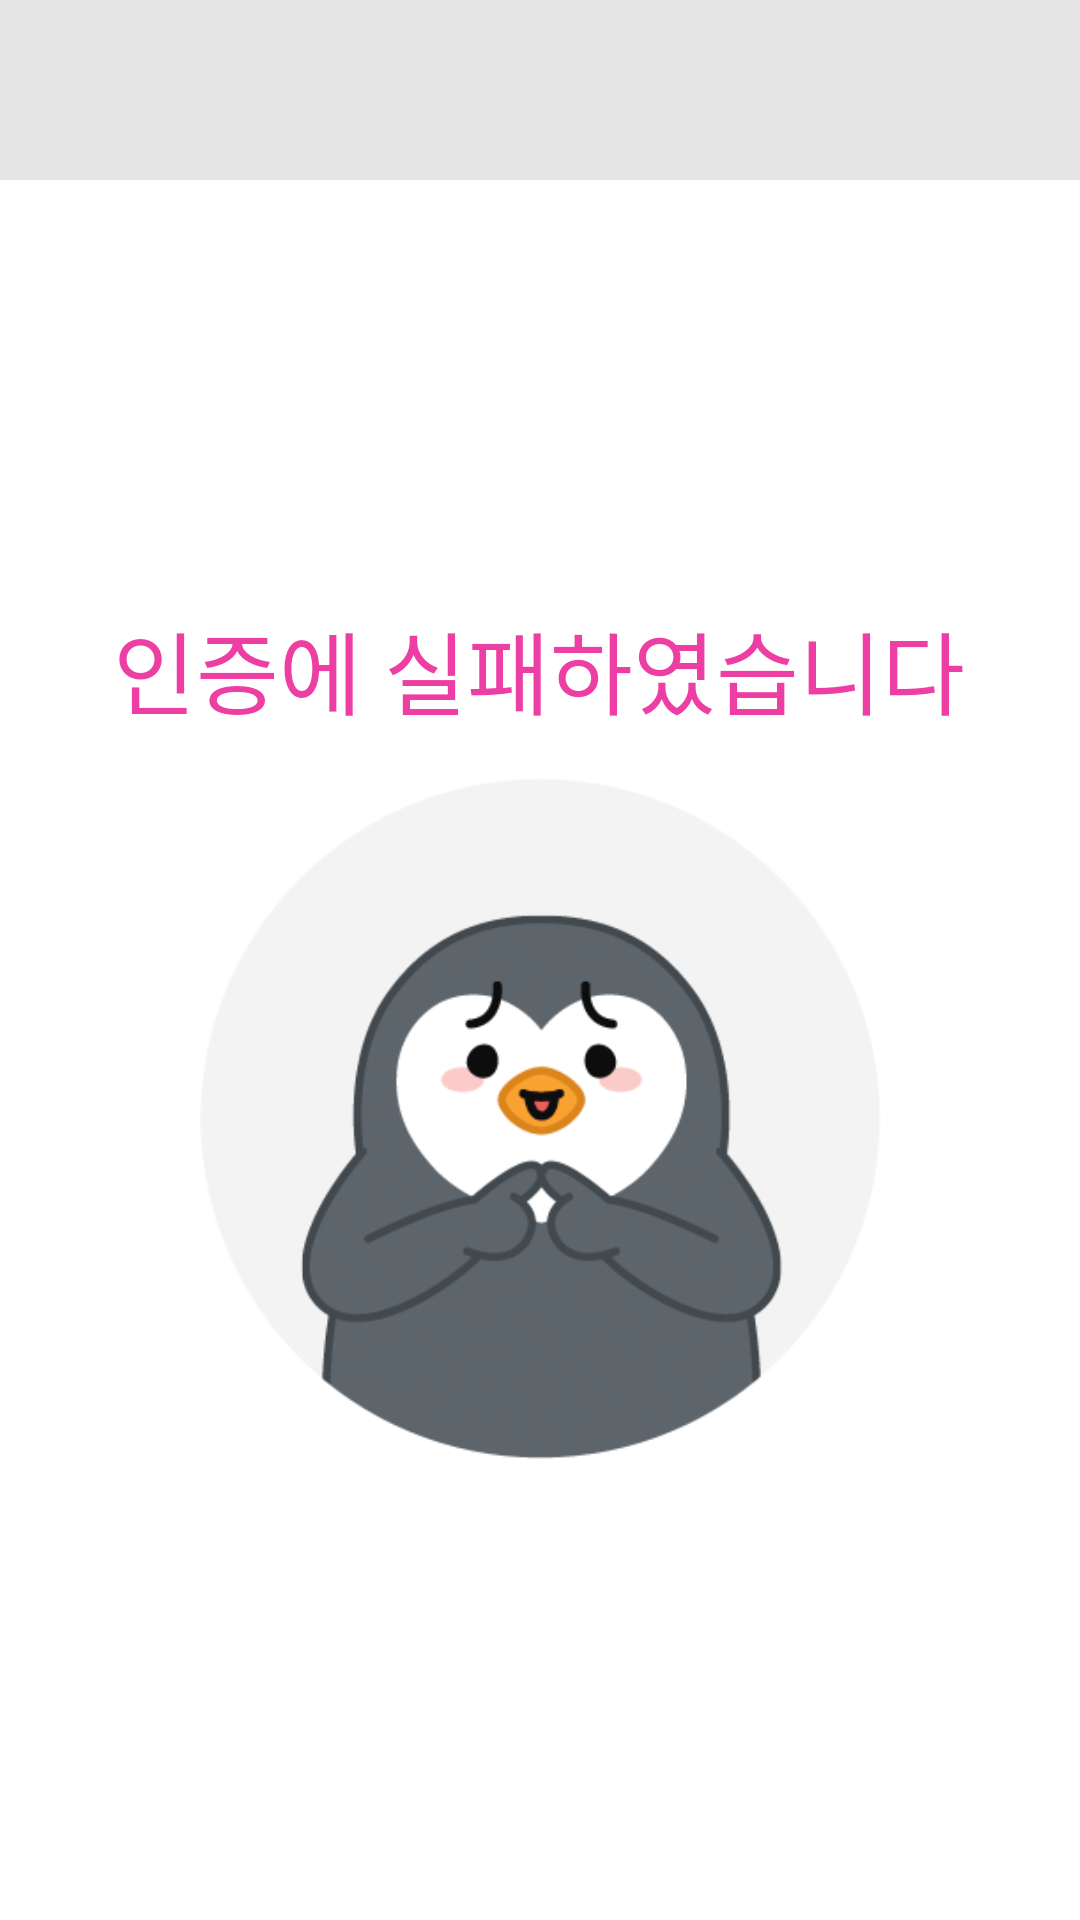

This screen was rendered from an Android layout file. Write that file and the resources it references.
<!-- AndroidManifest.xml: application theme AppTheme -->
<!-- res/layout/soface_payfail.xml -->
<?xml version="1.0" encoding="utf-8"?>
<android.support.constraint.ConstraintLayout xmlns:android="http://schemas.android.com/apk/res/android"
    xmlns:app="http://schemas.android.com/apk/res-auto"
    xmlns:tools="http://schemas.android.com/tools"
    android:layout_width="match_parent"
    android:layout_height="match_parent"
    tools:context=".MainActivity">

    <ImageView
        android:id="@+id/header"
        android:layout_width="match_parent"
        android:layout_height="60dp"
        android:background="@drawable/shape"
        app:layout_constraintBottom_toBottomOf="parent"
        app:layout_constraintDimensionRatio="1:1"
        app:layout_constraintEnd_toEndOf="parent"
        app:layout_constraintHorizontal_bias="0.0"
        app:layout_constraintStart_toStartOf="parent"
        app:layout_constraintTop_toTopOf="parent"
        app:layout_constraintVertical_bias="0.0"></ImageView>

    <TextView
        android:id="@+id/msgok"
        android:layout_width="wrap_content"
        android:layout_height="wrap_content"
        android:text="인증에 실패하였습니다"
        android:layout_weight="1"
        android:textColor="#ED3FA3"
        android:textSize="30sp"
        app:layout_constraintBottom_toBottomOf="parent"
        app:layout_constraintDimensionRatio="1:1"
        app:layout_constraintEnd_toEndOf="parent"
        app:layout_constraintHorizontal_bias="0.497"
        app:layout_constraintStart_toStartOf="parent"
        app:layout_constraintTop_toTopOf="parent"
        app:layout_constraintVertical_bias="0.337" />
    <ImageView
        android:id="@+id/imageView"
        android:layout_width="291dp"
        android:layout_height="227dp"
        android:layout_marginStart="8dp"
        android:layout_marginTop="8dp"
        android:layout_marginEnd="8dp"
        android:layout_marginBottom="8dp"
        app:layout_constraintBottom_toBottomOf="parent"
        app:layout_constraintDimensionRatio="1:1"
        app:layout_constraintEnd_toEndOf="parent"
        app:layout_constraintStart_toStartOf="parent"
        app:layout_constraintTop_toTopOf="parent"
        app:layout_constraintVertical_bias="0.633"
        android:src="@drawable/result_fail_1080" />

</android.support.constraint.ConstraintLayout>
<!-- resources referenced by this layout -->
<resources>
  <!-- drawable result_fail_1080: png bitmap (drawable, 56777 bytes) -->
  <!-- drawable shape (drawable) -->
  <?xml version="1.0" encoding="utf-8"?>
  <shape xmlns:android="http://schemas.android.com/apk/res/android"
      android:shape="rectangle">
     <stroke android:color="#E5E5E5">
     </stroke>
      <solid android:color="#E5E5E5"></solid>
      <size android:height="60dp"></size>
  </shape>
  <style name="AppTheme" parent="AppBaseTheme">
          
          <item name="android:windowActionBar">false</item>
          <item name="android:windowNoTitle">true</item>
      </style>
  <style name="AppBaseTheme" parent="android:Theme.Light">
          
  
      </style>
</resources>
